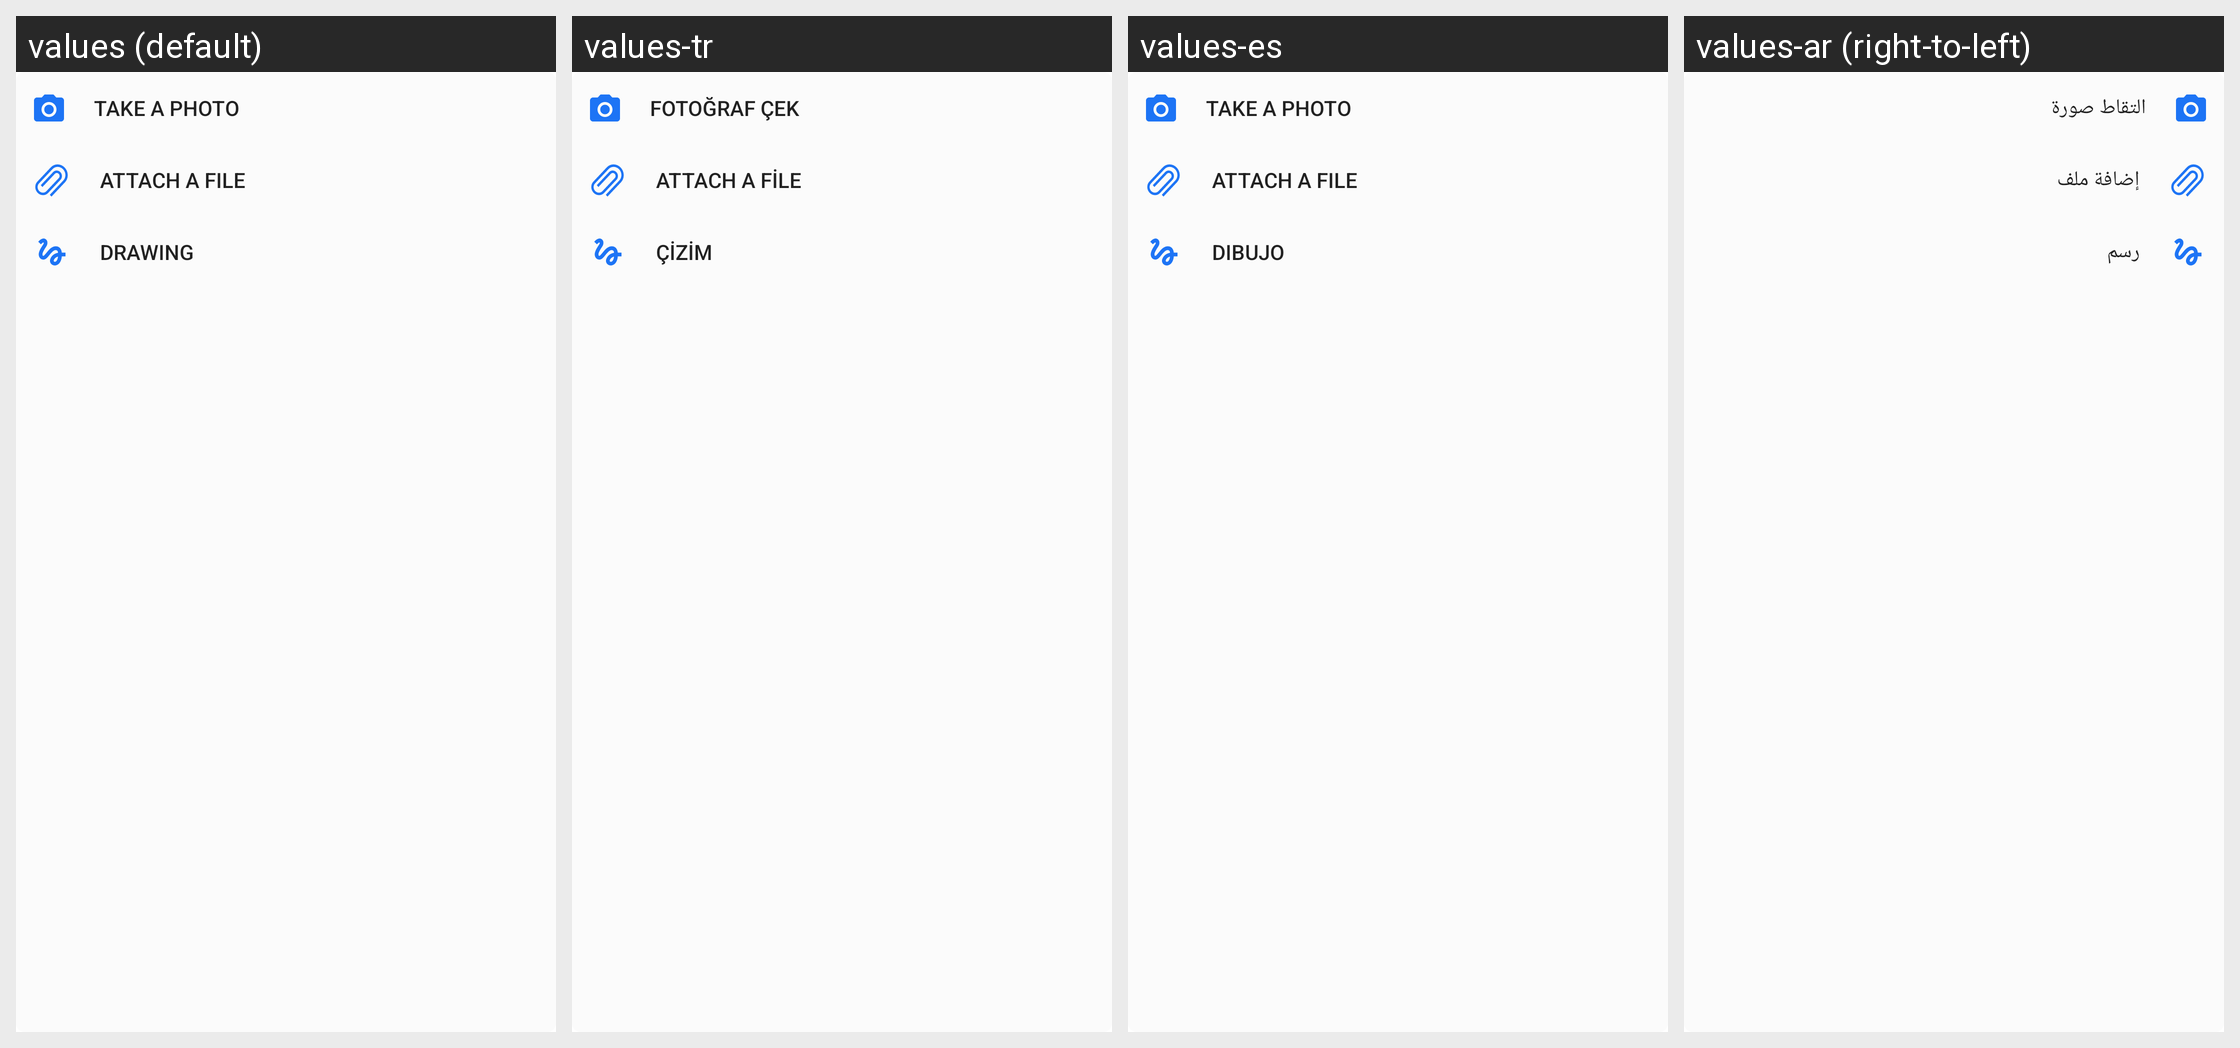

Strings drawn on this Android screen and how each of the app's shown locales translates them:
Android screen res/layout/message_attachment_options.xml rendered under 4 locales, left to right: values (default), values-tr, values-es, values-ar (right-to-left). Device: Nexus 5 (rendered at 1080×1920; each locale shown at half size, 540×960, under a caption strip naming it); theme Theme.MaterialComponents.DayNight.NoActionBar.
Other locales in the repository, not shown: values-de, values-fa, values-fr, values-hi, values-hi-rIN, values-it, values-ja, values-pl, values-pt-rBR, values-pt-rPT, values-ru, values-ru-rRU, values-uk, values-uk-rRU, values-uk-rUA, values-zh-rCN, values-zh-rTW.
Strings drawn on this screen, with the default value and each locale's value (text and hints the layout hard-codes, and strings that could not be matched under every locale, appear in the picture but are not listed):

action_take_a_photo
  values: Take a photo
  values-tr: Fotoğraf çek
  values-es: Take a photo
  values-ar: التقاط صورة

action_attach_a_files
  values: Attach a file
  values-tr: Attach a file
  values-es: Attach a file
  values-ar: إضافة ملف

action_drawing
  values: Drawing
  values-tr: Çizim
  values-es: Dibujo
  values-ar: رسم
